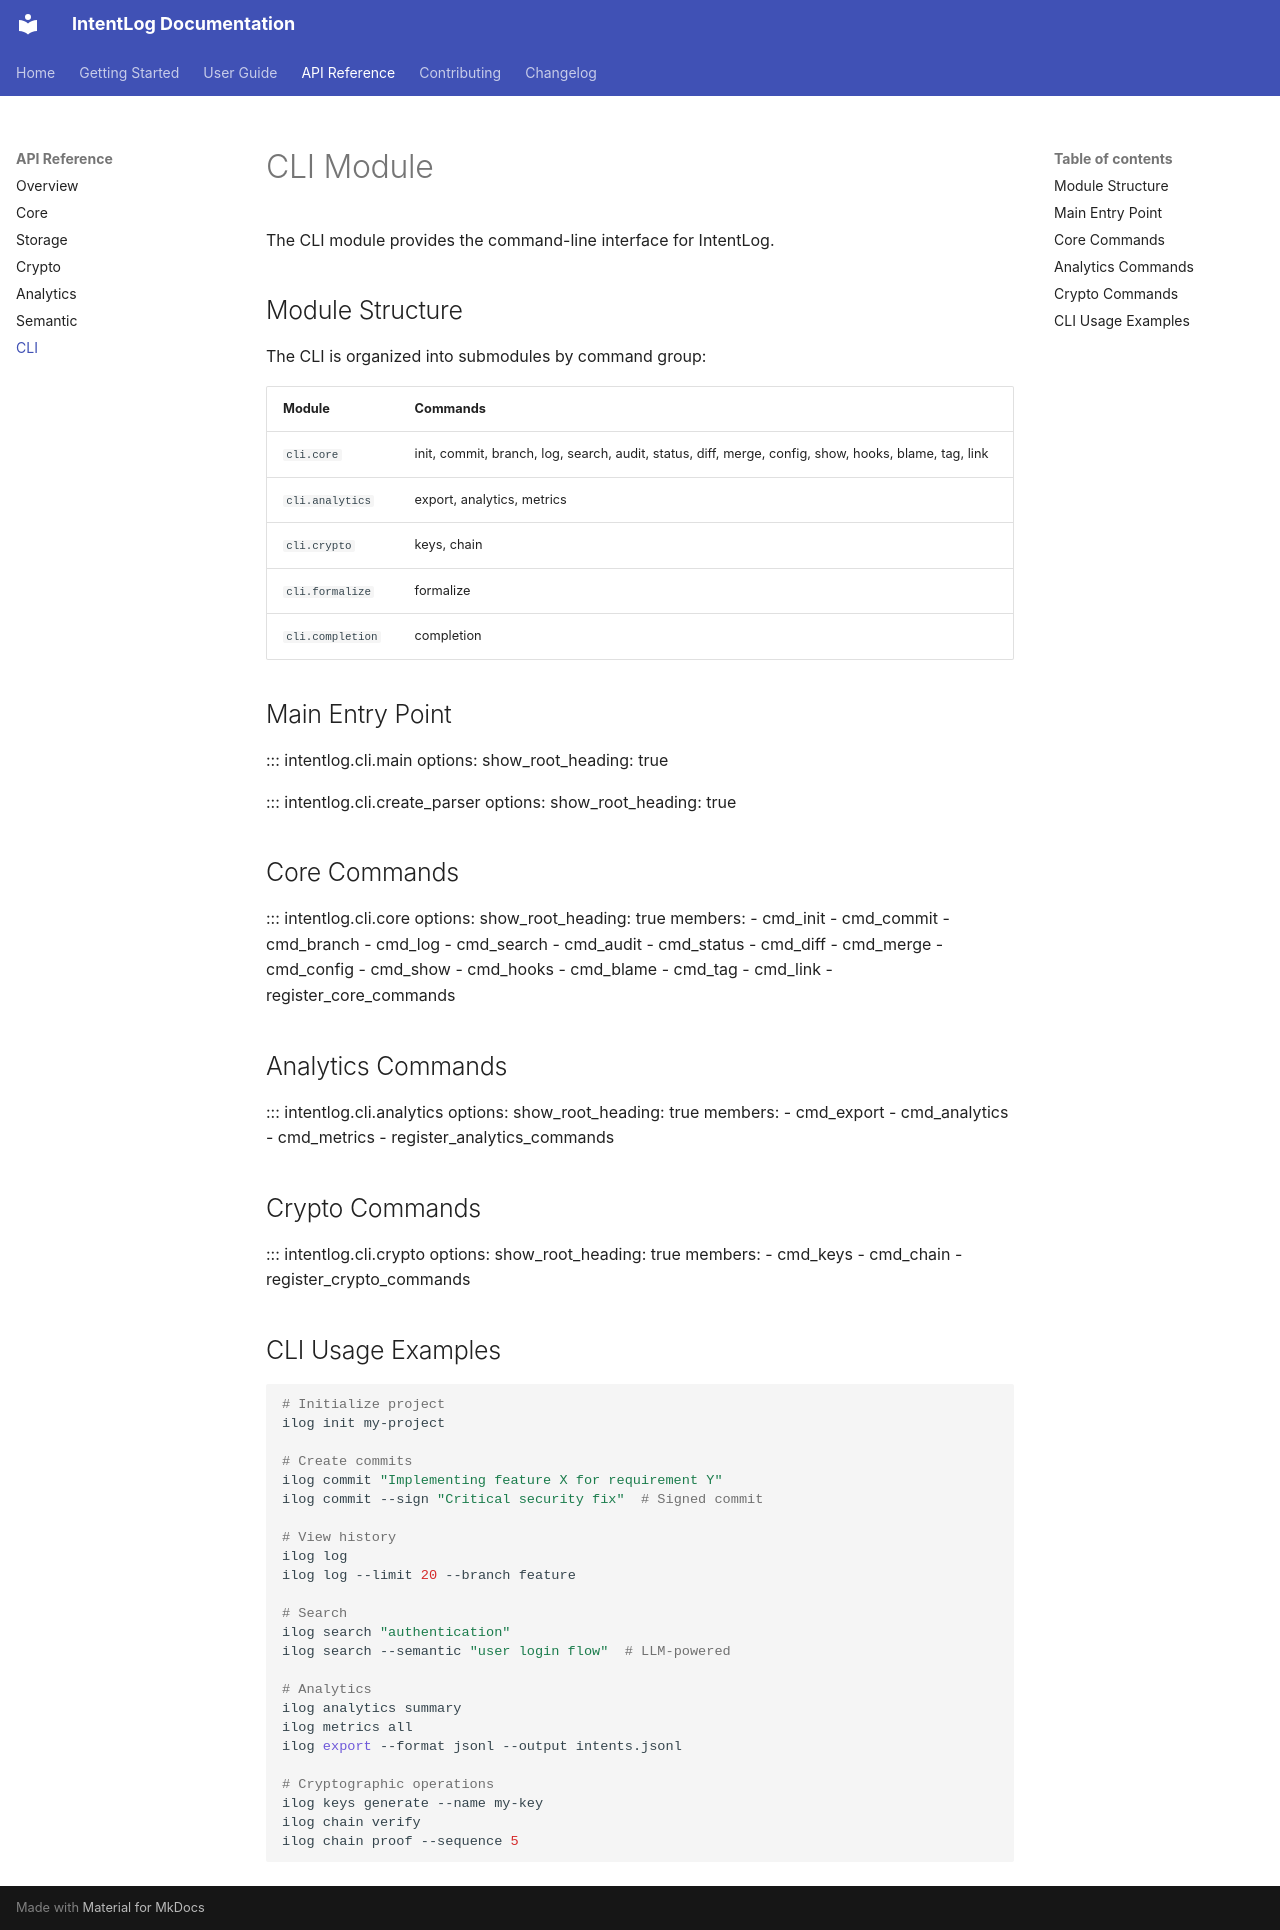

repository: kase1111-hash/IntentLog · page: api/cli/index.html · generator: mkdocs

# CLI Module

The CLI module provides the command-line interface for IntentLog.

## Module Structure

The CLI is organized into submodules by command group:

| Module | Commands |
|--------|----------|
| `cli.core` | init, commit, branch, log, search, audit, status, diff, merge, config, show, hooks, blame, tag, link |
| `cli.analytics` | export, analytics, metrics |
| `cli.crypto` | keys, chain |
| `cli.formalize` | formalize |
| `cli.completion` | completion |

## Main Entry Point

::: intentlog.cli.main
    options:
      show_root_heading: true

::: intentlog.cli.create_parser
    options:
      show_root_heading: true

## Core Commands

::: intentlog.cli.core
    options:
      show_root_heading: true
      members:
        - cmd_init
        - cmd_commit
        - cmd_branch
        - cmd_log
        - cmd_search
        - cmd_audit
        - cmd_status
        - cmd_diff
        - cmd_merge
        - cmd_config
        - cmd_show
        - cmd_hooks
        - cmd_blame
        - cmd_tag
        - cmd_link
        - register_core_commands

## Analytics Commands

::: intentlog.cli.analytics
    options:
      show_root_heading: true
      members:
        - cmd_export
        - cmd_analytics
        - cmd_metrics
        - register_analytics_commands

## Crypto Commands

::: intentlog.cli.crypto
    options:
      show_root_heading: true
      members:
        - cmd_keys
        - cmd_chain
        - register_crypto_commands

## CLI Usage Examples

```bash
# Initialize project
ilog init my-project

# Create commits
ilog commit "Implementing feature X for requirement Y"
ilog commit --sign "Critical security fix"  # Signed commit

# View history
ilog log
ilog log --limit 20 --branch feature

# Search
ilog search "authentication"
ilog search --semantic "user login flow"  # LLM-powered

# Analytics
ilog analytics summary
ilog metrics all
ilog export --format jsonl --output intents.jsonl

# Cryptographic operations
ilog keys generate --name my-key
ilog chain verify
ilog chain proof --sequence 5
```
